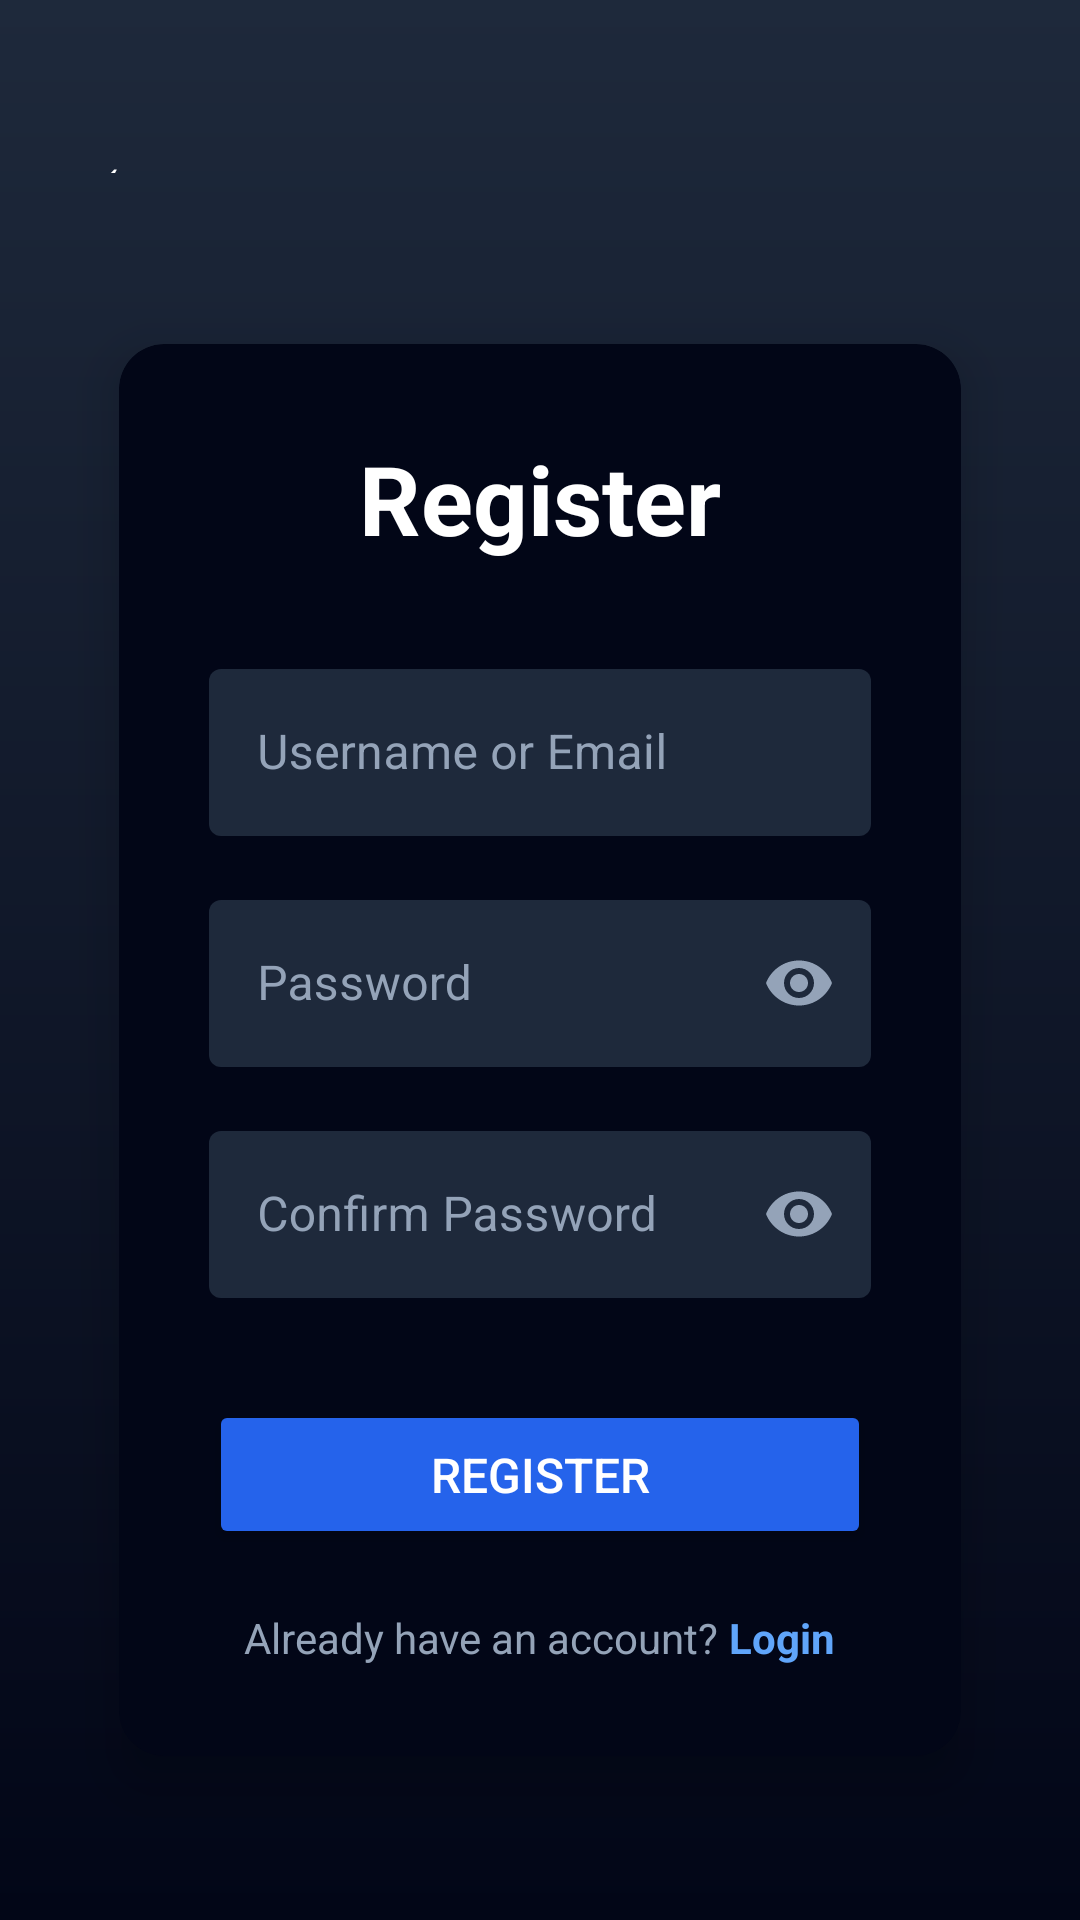

Produce the Android XML layout that renders to this screen, including the resource entries it uses.
<!-- AndroidManifest.xml: application theme Theme.MyPageLogin -->
<!-- res/layout/activity_register.xml -->
<?xml version="1.0" encoding="utf-8"?>
<LinearLayout xmlns:android="http://schemas.android.com/apk/res/android"
    xmlns:app="http://schemas.android.com/apk/res-auto"
    android:layout_width="match_parent"
    android:layout_height="match_parent"
    android:background="@drawable/gradient_background"
    android:gravity="center"
    android:orientation="vertical"
    android:padding="20dp">

    
    <LinearLayout
        android:layout_width="match_parent"
        android:layout_height="wrap_content"
        android:layout_marginBottom="20dp"
        android:orientation="horizontal">

        <TextView
            android:id="@+id/backButton"
            android:layout_width="40dp"
            android:layout_height="40dp"
            android:background="?attr/selectableItemBackgroundBorderless"
            android:gravity="center"
            android:padding="10dp"
            android:text="←"
            android:textColor="@android:color/white"
            android:textSize="24sp" />

    </LinearLayout>

    
    <androidx.cardview.widget.CardView
        android:layout_width="match_parent"
        android:layout_height="wrap_content"
        app:cardBackgroundColor="#020617"
        app:cardCornerRadius="15dp"
        app:cardElevation="10dp"
        app:cardMaxElevation="15dp"
        app:cardUseCompatPadding="true">

        <LinearLayout
            android:layout_width="match_parent"
            android:layout_height="wrap_content"
            android:orientation="vertical"
            android:padding="30dp">

            <TextView
                android:layout_width="wrap_content"
                android:layout_height="wrap_content"
                android:layout_gravity="center"
                android:layout_marginBottom="30dp"
                android:text="Register"
                android:textColor="@android:color/white"
                android:textSize="32sp"
                android:textStyle="bold" />

            
            <com.google.android.material.textfield.TextInputLayout
                style="@style/Widget.MaterialComponents.TextInputLayout.OutlinedBox"
                android:layout_width="match_parent"
                android:layout_height="wrap_content"
                android:layout_marginBottom="16dp"
                android:hint="Username or Email"
                android:textColorHint="#94a3b8"
                app:boxBackgroundColor="#1e293b"
                app:boxStrokeWidth="0dp"
                app:boxStrokeWidthFocused="0dp"
                app:hintTextColor="#94a3b8">

                <com.google.android.material.textfield.TextInputEditText
                    android:id="@+id/emailInput"
                    android:layout_width="match_parent"
                    android:layout_height="wrap_content"
                    android:inputType="textEmailAddress"
                    android:maxLines="1"
                    android:textColor="@android:color/white" />

            </com.google.android.material.textfield.TextInputLayout>

            
            <com.google.android.material.textfield.TextInputLayout
                style="@style/Widget.MaterialComponents.TextInputLayout.OutlinedBox"
                android:layout_width="match_parent"
                android:layout_height="wrap_content"
                android:layout_marginBottom="16dp"
                android:hint="Password"
                android:textColorHint="#94a3b8"
                app:boxBackgroundColor="#1e293b"
                app:boxStrokeWidth="0dp"
                app:boxStrokeWidthFocused="0dp"
                app:hintTextColor="#94a3b8"
                app:passwordToggleEnabled="true"
                app:passwordToggleTint="#94a3b8">

                <com.google.android.material.textfield.TextInputEditText
                    android:id="@+id/passwordInput"
                    android:layout_width="match_parent"
                    android:layout_height="wrap_content"
                    android:inputType="textPassword"
                    android:maxLines="1"
                    android:textColor="@android:color/white" />

            </com.google.android.material.textfield.TextInputLayout>

            
            <com.google.android.material.textfield.TextInputLayout
                style="@style/Widget.MaterialComponents.TextInputLayout.OutlinedBox"
                android:layout_width="match_parent"
                android:layout_height="wrap_content"
                android:layout_marginBottom="24dp"
                android:hint="Confirm Password"
                android:textColorHint="#94a3b8"
                app:boxBackgroundColor="#1e293b"
                app:boxStrokeWidth="0dp"
                app:boxStrokeWidthFocused="0dp"
                app:hintTextColor="#94a3b8"
                app:passwordToggleEnabled="true"
                app:passwordToggleTint="#94a3b8">

                <com.google.android.material.textfield.TextInputEditText
                    android:id="@+id/confirmPasswordInput"
                    android:layout_width="match_parent"
                    android:layout_height="wrap_content"
                    android:inputType="textPassword"
                    android:maxLines="1"
                    android:textColor="@android:color/white" />

            </com.google.android.material.textfield.TextInputLayout>

            
            <Button
                android:id="@+id/registerButton"
                android:layout_width="match_parent"
                android:layout_height="wrap_content"
                android:layout_marginTop="10dp"
                android:layout_marginBottom="20dp"
                android:backgroundTint="#2563eb"
                android:padding="14dp"
                android:text="Register"
                android:textColor="@android:color/white"
                android:textSize="16sp" />

            
            <LinearLayout
                android:layout_width="wrap_content"
                android:layout_height="wrap_content"
                android:layout_gravity="center"
                android:orientation="horizontal">

                <TextView
                    android:layout_width="wrap_content"
                    android:layout_height="wrap_content"
                    android:text="Already have an account? "
                    android:textColor="#94a3b8"
                    android:textSize="14sp" />

                <TextView
                    android:id="@+id/loginLink"
                    android:layout_width="wrap_content"
                    android:layout_height="wrap_content"
                    android:text="Login"
                    android:textColor="#60a5fa"
                    android:textSize="14sp"
                    android:textStyle="bold" />
            </LinearLayout>

        </LinearLayout>

    </androidx.cardview.widget.CardView>

</LinearLayout>
<!-- resources referenced by this layout -->
<resources>
  <!-- drawable gradient_background (drawable) -->
  <?xml version="1.0" encoding="utf-8"?>
  
  <shape xmlns:android="http://schemas.android.com/apk/res/android">
      <gradient
          android:angle="90"
          android:startColor="#020617"
          android:endColor="#1e293b"
          android:type="linear" />
  </shape>
  <style name="Theme.MyPageLogin" parent="Base.Theme.MyPageLogin" />
  <style name="Base.Theme.MyPageLogin" parent="Theme.Material3.DayNight.NoActionBar">
          
          
      </style>
</resources>
